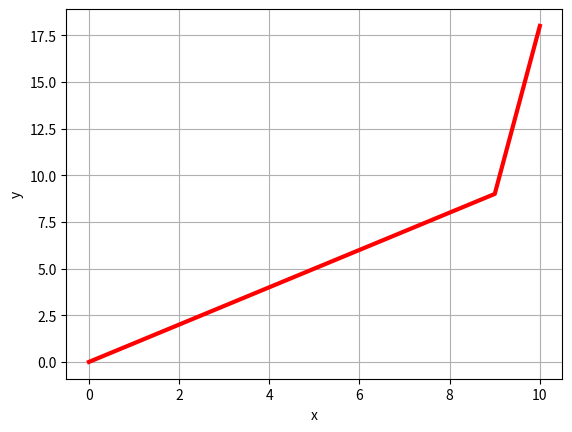

Reproduce this figure in Python.
'''
Cosine function
Maksim Zabaluev 
8/2/2025
Plot a math formula of our choosing. I chose: x + 10 * 2
'''

import matplotlib.pyplot as plt 

x_val = []
y_val = []

for i in range(10):
    x_val.append(i)
    y_val.append(i)

x_val.append(10)
y_val.append(y_val[-1]* 2)


plt.figure()
plt.plot(x_val, y_val, label ='x + 10 *2', color = 'red', linewidth = 3)    
plt.xlabel('x')
plt.ylabel('y')
plt.grid(True)
plt.show()
